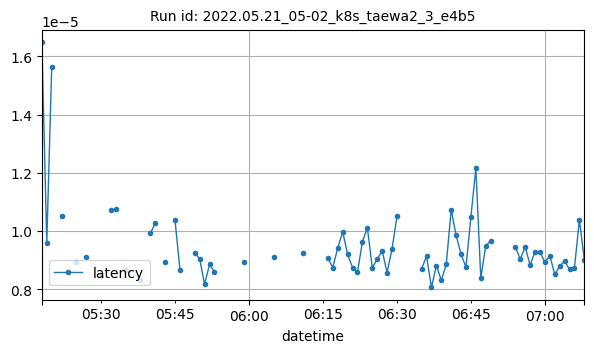

The data file committed next to this chart (first rows):
datetime, latency
2022-05-21T05:18:00Z, 1.6477372911241324e-05
2022-05-21T05:19:00Z, 9.59634780883789e-06
2022-05-21T05:20:00Z, 1.56334468296596e-05
2022-05-21T05:22:00Z, 1.0505318641662598e-05
2022-05-21T05:25:00Z, 8.919659782858456e-06
2022-05-21T05:27:00Z, 9.099642435709635e-06
2022-05-21T05:30:00Z, 8.47013373123972e-06
2022-05-21T05:32:00Z, 1.0704994201660161e-05
2022-05-21T05:33:00Z, 1.075267791748047e-05
2022-05-21T05:35:00Z, 8.662541707356771e-06
2022-05-21T05:38:00Z, 8.322975852272727e-06
2022-05-21T05:40:00Z, 9.914239247639975e-06
2022-05-21T05:41:00Z, 1.0273673317649145e-05
2022-05-21T05:43:00Z, 8.920828501383463e-06
2022-05-21T05:45:00Z, 1.0371208190917967e-05
2022-05-21T05:46:00Z, 8.674768301156855e-06
2022-05-21T05:49:00Z, 9.250640869140628e-06
2022-05-21T05:50:00Z, 9.040832519531252e-06
2022-05-21T05:51:00Z, 8.172988891601563e-06
2022-05-21T05:52:00Z, 8.85009765625e-06
2022-05-21T05:53:00Z, 8.602142333984376e-06
2022-05-21T05:59:00Z, 8.935928344726563e-06
2022-05-21T06:05:00Z, 9.117126464843752e-06
2022-05-21T06:11:00Z, 9.260177612304688e-06
2022-05-21T06:16:00Z, 9.059906005859375e-06
2022-05-21T06:17:00Z, 8.745193481445312e-06
2022-05-21T06:18:00Z, 9.422302246093747e-06
2022-05-21T06:19:00Z, 9.976900540865385e-06
2022-05-21T06:20:00Z, 9.193420410156247e-06
2022-05-21T06:21:00Z, 8.745193481445312e-06
2022-05-21T06:22:00Z, 8.592605590820314e-06
2022-05-21T06:23:00Z, 9.622573852539064e-06
2022-05-21T06:24:00Z, 1.0118484497070312e-05
2022-05-21T06:25:00Z, 8.745193481445312e-06
2022-05-21T06:26:00Z, 9.021759033203128e-06
2022-05-21T06:27:00Z, 9.326934814453124e-06
2022-05-21T06:28:00Z, 8.573532104492188e-06
2022-05-21T06:29:00Z, 9.374618530273436e-06
2022-05-21T06:30:00Z, 1.0499954223632812e-05
2022-05-21T06:35:00Z, 8.702278137207033e-06
2022-05-21T06:36:00Z, 9.133265568659857e-06
2022-05-21T06:37:00Z, 8.059872521294487e-06
2022-05-21T06:38:00Z, 8.81231748140775e-06
2022-05-21T06:39:00Z, 8.304913838704428e-06
2022-05-21T06:40:00Z, 8.859634399414065e-06
2022-05-21T06:41:00Z, 1.0728836059570312e-05
2022-05-21T06:42:00Z, 9.851455688476564e-06
2022-05-21T06:43:00Z, 9.202957153320313e-06
2022-05-21T06:44:00Z, 8.754730224609375e-06
2022-05-21T06:45:00Z, 1.049041748046875e-05
2022-05-21T06:46:00Z, 1.2159347534179682e-05
2022-05-21T06:47:00Z, 8.38279724121094e-06
2022-05-21T06:48:00Z, 9.479522705078125e-06
2022-05-21T06:49:00Z, 9.670257568359376e-06
2022-05-21T06:54:00Z, 9.46044921875e-06
2022-05-21T06:55:00Z, 9.031295776367188e-06
2022-05-21T06:56:00Z, 9.45091247558594e-06
2022-05-21T06:57:00Z, 8.831024169921876e-06
2022-05-21T06:58:00Z, 9.279251098632811e-06
2022-05-21T06:59:00Z, 9.279984694260815e-06
... 9 more rows
